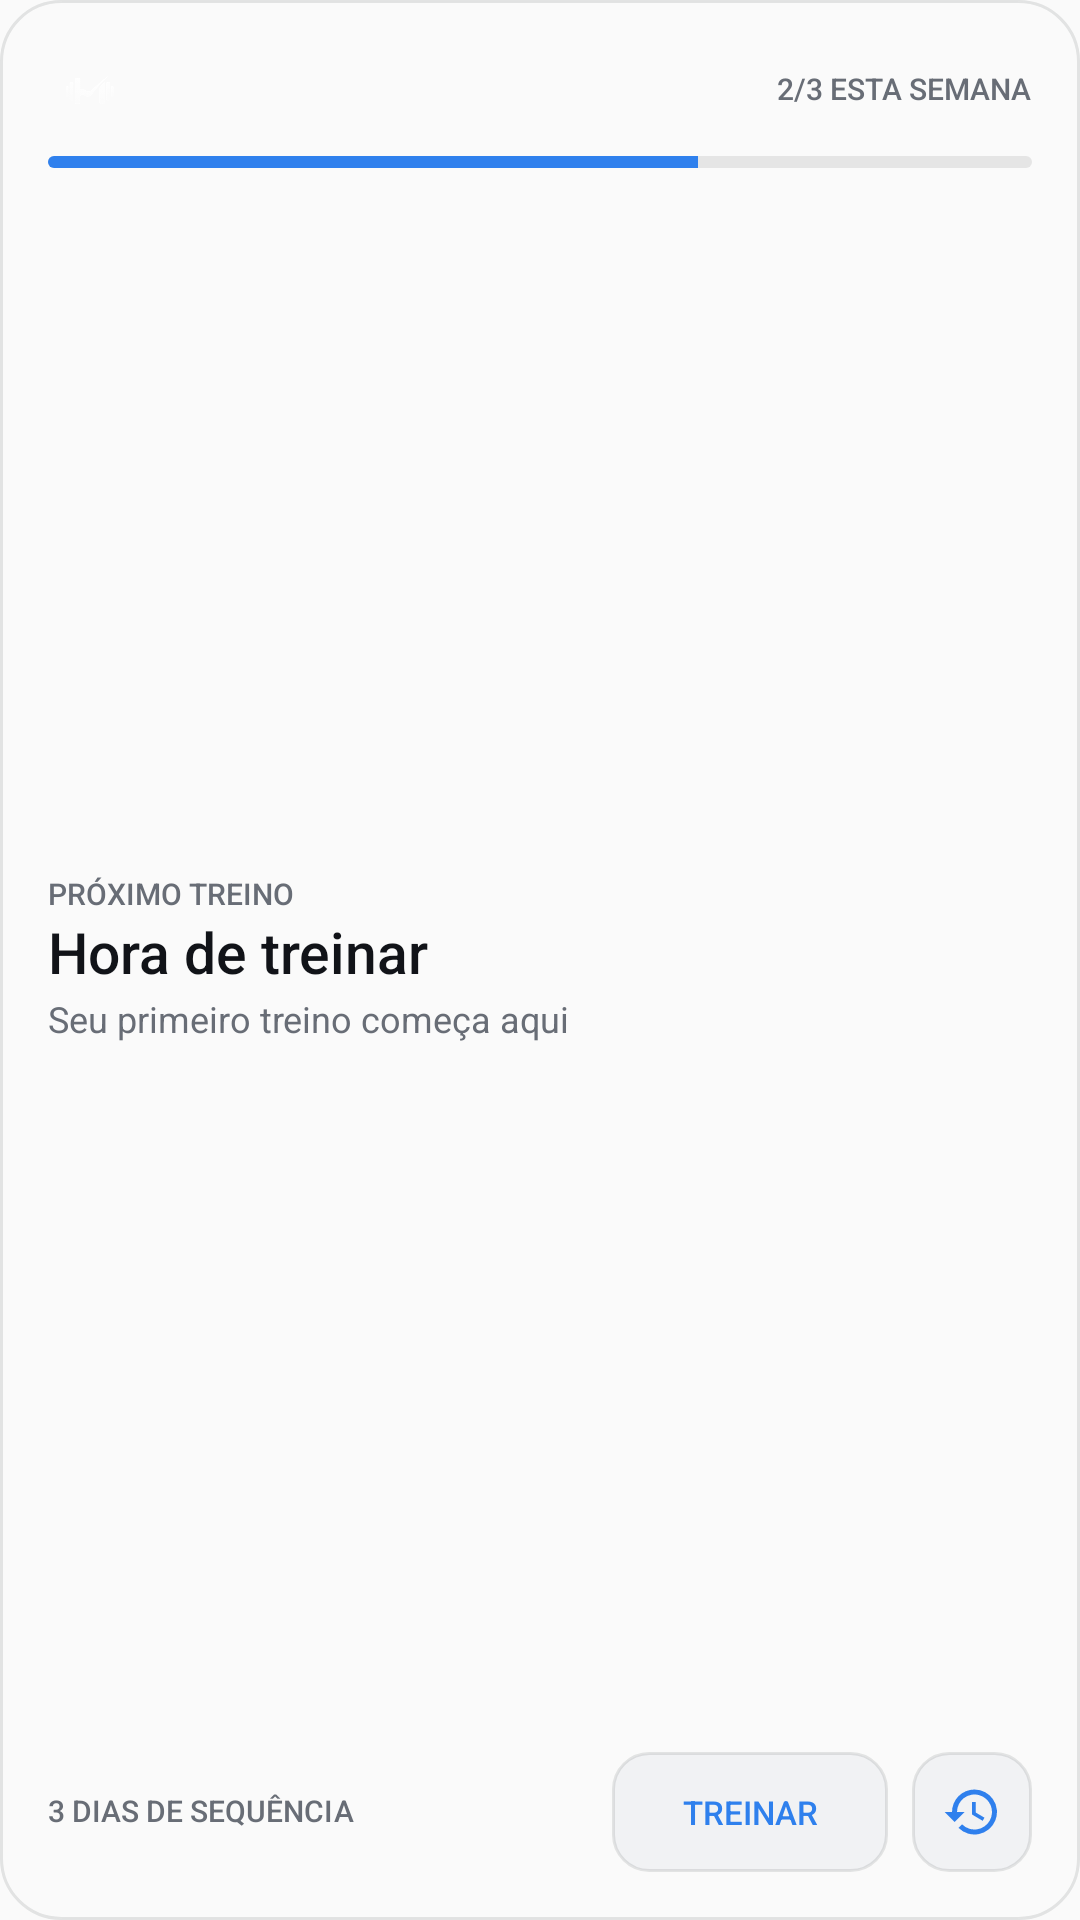

Reconstruct the res/layout file that produces this screen, plus the resources it refers to.
<!-- AndroidManifest.xml: application theme Theme.ForgeFlow -->
<!-- res/layout/widget_forgeflow.xml -->
<?xml version="1.0" encoding="utf-8"?>
<LinearLayout xmlns:android="http://schemas.android.com/apk/res/android"
    android:id="@+id/widget_content"
    android:layout_width="match_parent"
    android:layout_height="match_parent"
    android:background="@drawable/widget_background"
    android:orientation="vertical"
    android:padding="16dp">

    <LinearLayout
        android:layout_width="match_parent"
        android:layout_height="wrap_content"
        android:gravity="center_vertical"
        android:orientation="horizontal">

        <ImageView
            android:id="@+id/widget_brand_icon"
            android:layout_width="0dp"
            android:layout_height="28dp"
            android:layout_weight="1"
            android:adjustViewBounds="true"
            android:contentDescription="@string/app_name"
            android:scaleType="fitStart"
            android:src="@mipmap/ic_launcher_foreground" />

        <TextView
            android:id="@+id/widget_week_progress"
            android:layout_width="wrap_content"
            android:layout_height="wrap_content"
            android:fontFamily="sans-serif-medium"
            android:includeFontPadding="false"
            android:text="@string/widget_week_progress_preview"
            android:textAllCaps="true"
            android:textColor="@color/widget_text_secondary"
            android:textSize="10sp" />
    </LinearLayout>

    <ProgressBar
        android:id="@+id/widget_progress"
        style="@android:style/Widget.ProgressBar.Horizontal"
        android:layout_width="match_parent"
        android:layout_height="4dp"
        android:layout_marginTop="8dp"
        android:max="100"
        android:progress="66"
        android:progressBackgroundTint="@color/widget_progress_track"
        android:progressTint="@color/widget_accent" />

    <LinearLayout
        android:layout_width="match_parent"
        android:layout_height="0dp"
        android:layout_marginTop="12dp"
        android:layout_weight="1"
        android:gravity="center_vertical"
        android:orientation="horizontal">

        <LinearLayout
            android:layout_width="0dp"
            android:layout_height="wrap_content"
            android:layout_weight="1"
            android:orientation="vertical">

            <TextView
                android:id="@+id/widget_eyebrow"
                android:layout_width="wrap_content"
                android:layout_height="wrap_content"
                android:fontFamily="sans-serif-medium"
                android:includeFontPadding="false"
                android:text="@string/widget_next_workout"
                android:textAllCaps="true"
                android:textColor="@color/widget_text_secondary"
                android:textSize="10sp" />

            <TextView
                android:id="@+id/widget_title"
                android:layout_width="match_parent"
                android:layout_height="wrap_content"
                android:layout_marginTop="3dp"
                android:ellipsize="end"
                android:fontFamily="sans-serif-medium"
                android:includeFontPadding="false"
                android:maxLines="2"
                android:text="@string/widget_ready"
                android:textColor="@color/widget_text_primary"
                android:textSize="19sp" />

            <TextView
                android:id="@+id/widget_supporting"
                android:layout_width="match_parent"
                android:layout_height="wrap_content"
                android:layout_marginTop="4dp"
                android:ellipsize="end"
                android:includeFontPadding="false"
                android:maxLines="1"
                android:text="@string/widget_first_workout"
                android:textColor="@color/widget_text_secondary"
                android:textSize="12sp" />
        </LinearLayout>

        <Chronometer
            android:id="@+id/widget_timer"
            android:layout_width="wrap_content"
            android:layout_height="wrap_content"
            android:layout_marginStart="12dp"
            android:fontFamily="sans-serif-medium"
            android:includeFontPadding="false"
            android:textColor="@color/widget_success"
            android:textSize="15sp"
            android:visibility="gone" />
    </LinearLayout>

    <LinearLayout
        android:layout_width="match_parent"
        android:layout_height="40dp"
        android:layout_marginTop="12dp"
        android:gravity="center_vertical"
        android:orientation="horizontal">

        <TextView
            android:id="@+id/widget_streak"
            android:layout_width="0dp"
            android:layout_height="wrap_content"
            android:layout_weight="1"
            android:drawablePadding="6dp"
            android:fontFamily="sans-serif-medium"
            android:includeFontPadding="false"
            android:text="@string/widget_streak_preview"
            android:textAllCaps="true"
            android:textColor="@color/widget_text_secondary"
            android:textSize="10sp" />

        <TextView
            android:id="@+id/widget_primary_action"
            android:layout_width="wrap_content"
            android:layout_height="40dp"
            android:background="@drawable/widget_action_background"
            android:fontFamily="sans-serif-medium"
            android:gravity="center"
            android:minWidth="92dp"
            android:paddingHorizontal="16dp"
            android:text="@string/widget_train"
            android:textAllCaps="true"
            android:textColor="@color/widget_accent"
            android:textSize="11sp" />

        <ImageView
            android:id="@+id/widget_history_action"
            android:layout_width="40dp"
            android:layout_height="40dp"
            android:layout_marginStart="8dp"
            android:background="@drawable/widget_action_background"
            android:contentDescription="@string/widget_open_history"
            android:padding="10dp"
            android:src="@drawable/ic_shortcut_history"
            android:tint="@color/widget_accent" />
    </LinearLayout>
</LinearLayout>
<!-- resources referenced by this layout -->
<resources>
  <color name="widget_accent">#2F80ED</color>
  <color name="widget_progress_track">#17111318</color>
  <color name="widget_success">#258A51</color>
  <color name="widget_text_primary">#111318</color>
  <color name="widget_text_secondary">#686D76</color>
  <!-- drawable ic_shortcut_history (drawable) -->
  <?xml version="1.0" encoding="utf-8"?>
  <vector xmlns:android="http://schemas.android.com/apk/res/android"
      android:width="24dp"
      android:height="24dp"
      android:viewportWidth="24"
      android:viewportHeight="24">
      <path
          android:fillColor="#FFFFFFFF"
          android:pathData="M13,3A9,9 0,0 0,4 12H1L5,16 9,12H6A7,7 0,1 1,8.05 16.95L6.63,18.37A9,9 0,1 0,13 3M12,8V13L16.25,15.52 17,14.29 13.5,12.21V8z" />
  </vector>
  <!-- drawable widget_action_background (drawable) -->
  <?xml version="1.0" encoding="utf-8"?>
  <shape xmlns:android="http://schemas.android.com/apk/res/android"
      android:shape="rectangle">
      <solid android:color="@color/widget_action_surface" />
      <stroke
          android:width="1dp"
          android:color="@color/widget_border" />
      <corners android:radius="12dp" />
  </shape>
  <!-- drawable widget_background (drawable) -->
  <?xml version="1.0" encoding="utf-8"?>
  <shape xmlns:android="http://schemas.android.com/apk/res/android"
      android:shape="rectangle">
      <solid android:color="@color/widget_surface" />
      <stroke
          android:width="1dp"
          android:color="@color/widget_border" />
      <corners android:radius="20dp" />
  </shape>
  <!-- mipmap ic_launcher_foreground: png bitmap (mipmap-hdpi, 4147 bytes) -->
  <string name="app_name">ForgeFlow</string>
  <string name="widget_first_workout">Seu primeiro treino começa aqui</string>
  <string name="widget_next_workout">Próximo treino</string>
  <string name="widget_open_history">Abrir histórico</string>
  <string name="widget_ready">Hora de treinar</string>
  <string name="widget_streak_preview">3 dias de sequência</string>
  <string name="widget_train">Treinar</string>
  <string name="widget_week_progress_preview">2/3 esta semana</string>
  <style name="Theme.ForgeFlow" parent="android:Theme.Material.Light.NoActionBar" />
  <color name="widget_action_surface">#F1F2F4</color>
  <color name="widget_border">#1A111318</color>
  <color name="widget_surface">#FAFAFA</color>
</resources>
